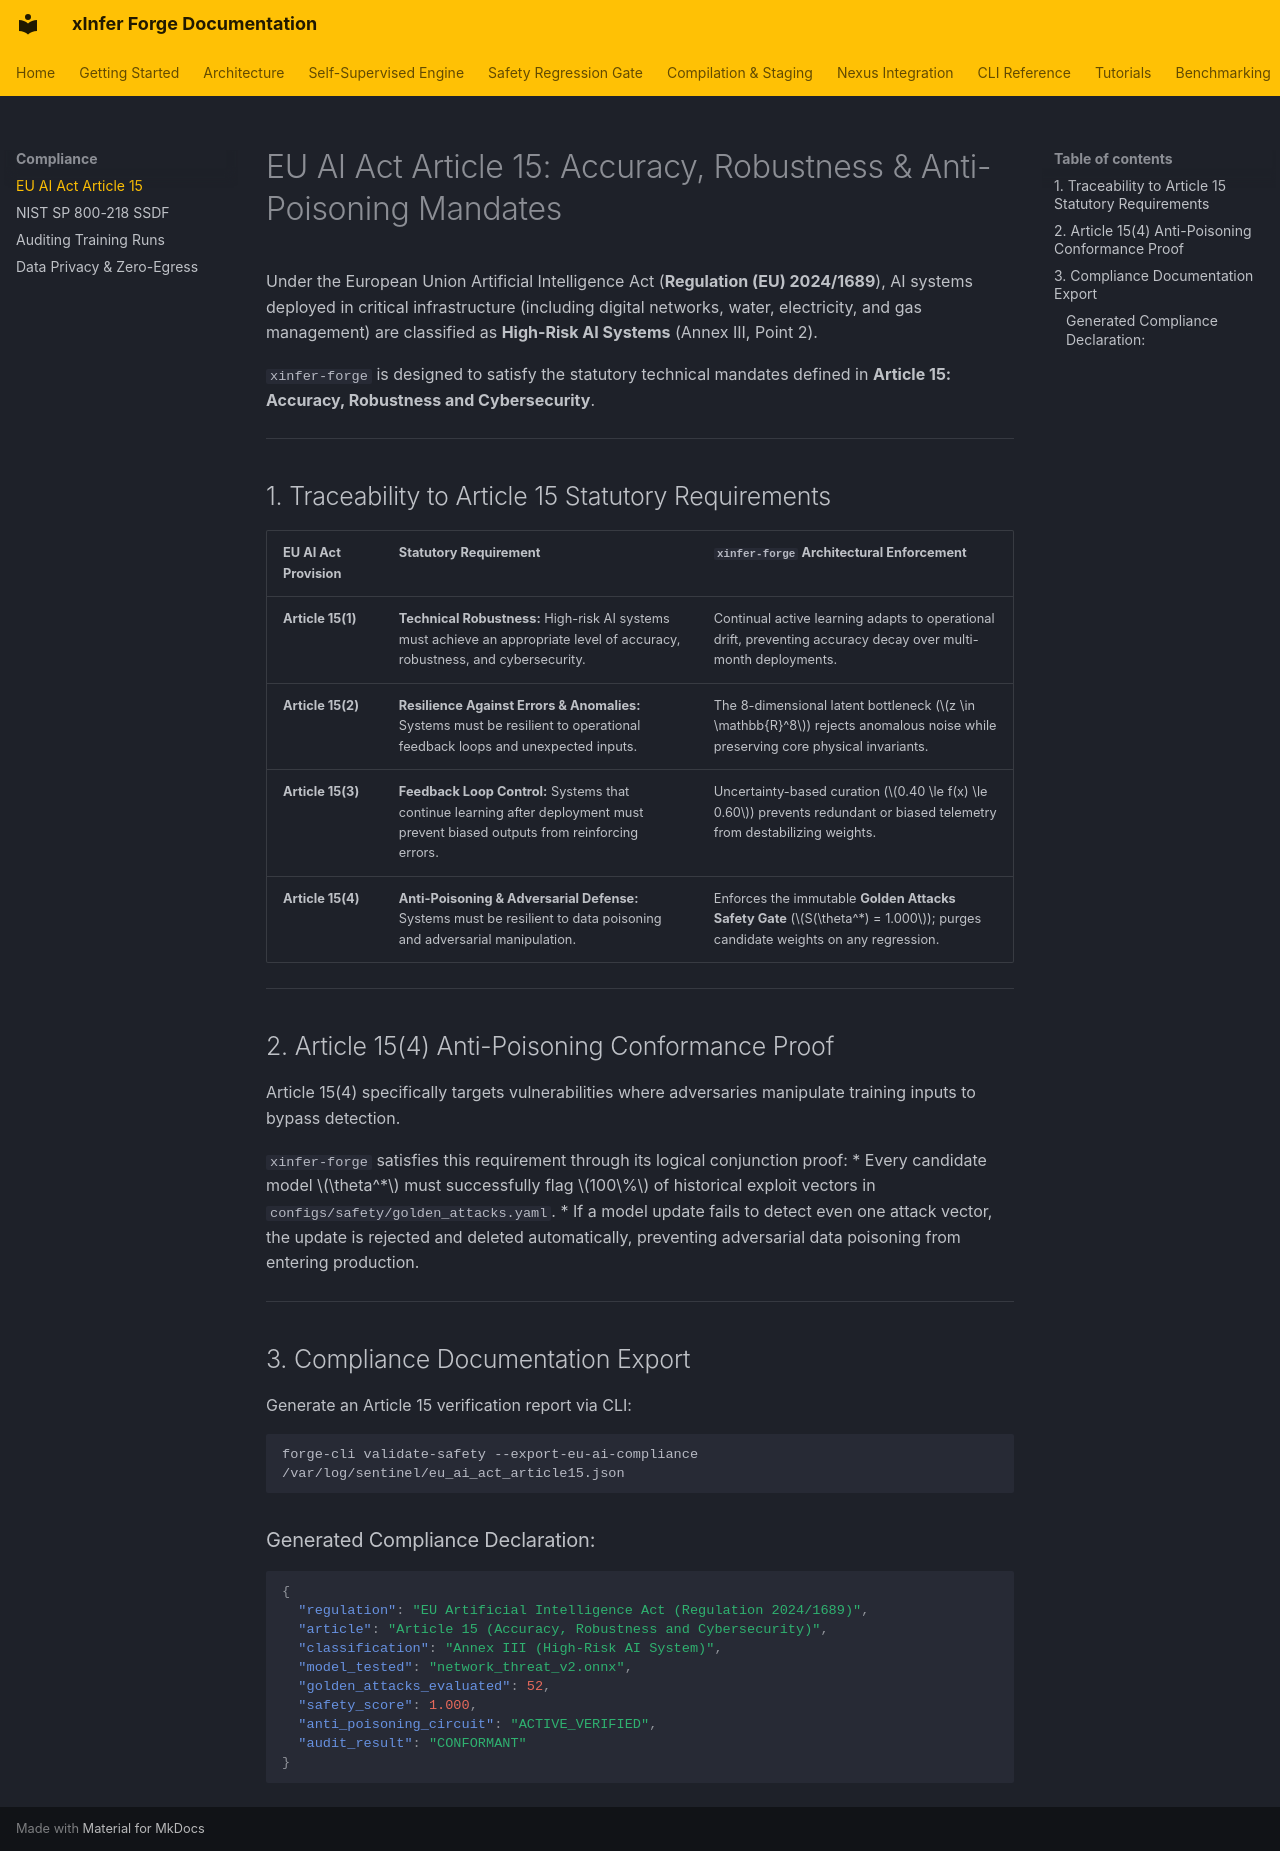

repository: kamisaberi/xinfer-forge · page: compliance/eu-ai-act-article-15/index.html · generator: mkdocs

# EU AI Act Article 15: Accuracy, Robustness & Anti-Poisoning Mandates

Under the European Union Artificial Intelligence Act (**Regulation (EU) 2024/1689**), AI systems deployed in critical infrastructure (including digital networks, water, electricity, and gas management) are classified as **High-Risk AI Systems** (Annex III, Point 2).

`xinfer-forge` is designed to satisfy the statutory technical mandates defined in **Article 15: Accuracy, Robustness and Cybersecurity**.

---

## 1. Traceability to Article 15 Statutory Requirements

| EU AI Act Provision | Statutory Requirement | `xinfer-forge` Architectural Enforcement |
| :--- | :--- | :--- |
| **Article 15(1)** | **Technical Robustness:** High-risk AI systems must achieve an appropriate level of accuracy, robustness, and cybersecurity. | Continual active learning adapts to operational drift, preventing accuracy decay over multi-month deployments. |
| **Article 15(2)** | **Resilience Against Errors & Anomalies:** Systems must be resilient to operational feedback loops and unexpected inputs. | The 8-dimensional latent bottleneck ($z \in \mathbb{R}^8$) rejects anomalous noise while preserving core physical invariants. |
| **Article 15(3)** | **Feedback Loop Control:** Systems that continue learning after deployment must prevent biased outputs from reinforcing errors. | Uncertainty-based curation ($0.40 \le f(x) \le 0.60$) prevents redundant or biased telemetry from destabilizing weights. |
| **Article 15(4)** | **Anti-Poisoning & Adversarial Defense:** Systems must be resilient to data poisoning and adversarial manipulation. | Enforces the immutable **Golden Attacks Safety Gate** ($S(\theta^*) = 1.000$); purges candidate weights on any regression. |

---

## 2. Article 15(4) Anti-Poisoning Conformance Proof

Article 15(4) specifically targets vulnerabilities where adversaries manipulate training inputs to bypass detection. 

`xinfer-forge` satisfies this requirement through its logical conjunction proof:
* Every candidate model $\theta^*$ must successfully flag $100\%$ of historical exploit vectors in `configs/safety/golden_attacks.yaml`.
* If a model update fails to detect even one attack vector, the update is rejected and deleted automatically, preventing adversarial data poisoning from entering production.

---

## 3. Compliance Documentation Export

Generate an Article 15 verification report via CLI:

```bash
forge-cli validate-safety --export-eu-ai-compliance /var/log/sentinel/eu_ai_act_article15.json
```

### Generated Compliance Declaration:
```json
{
  "regulation": "EU Artificial Intelligence Act (Regulation 2024/1689)",
  "article": "Article 15 (Accuracy, Robustness and Cybersecurity)",
  "classification": "Annex III (High-Risk AI System)",
  "model_tested": "network_threat_v2.onnx",
  "golden_attacks_evaluated": 52,
  "safety_score": 1.000,
  "anti_poisoning_circuit": "ACTIVE_VERIFIED",
  "audit_result": "CONFORMANT"
}
```
